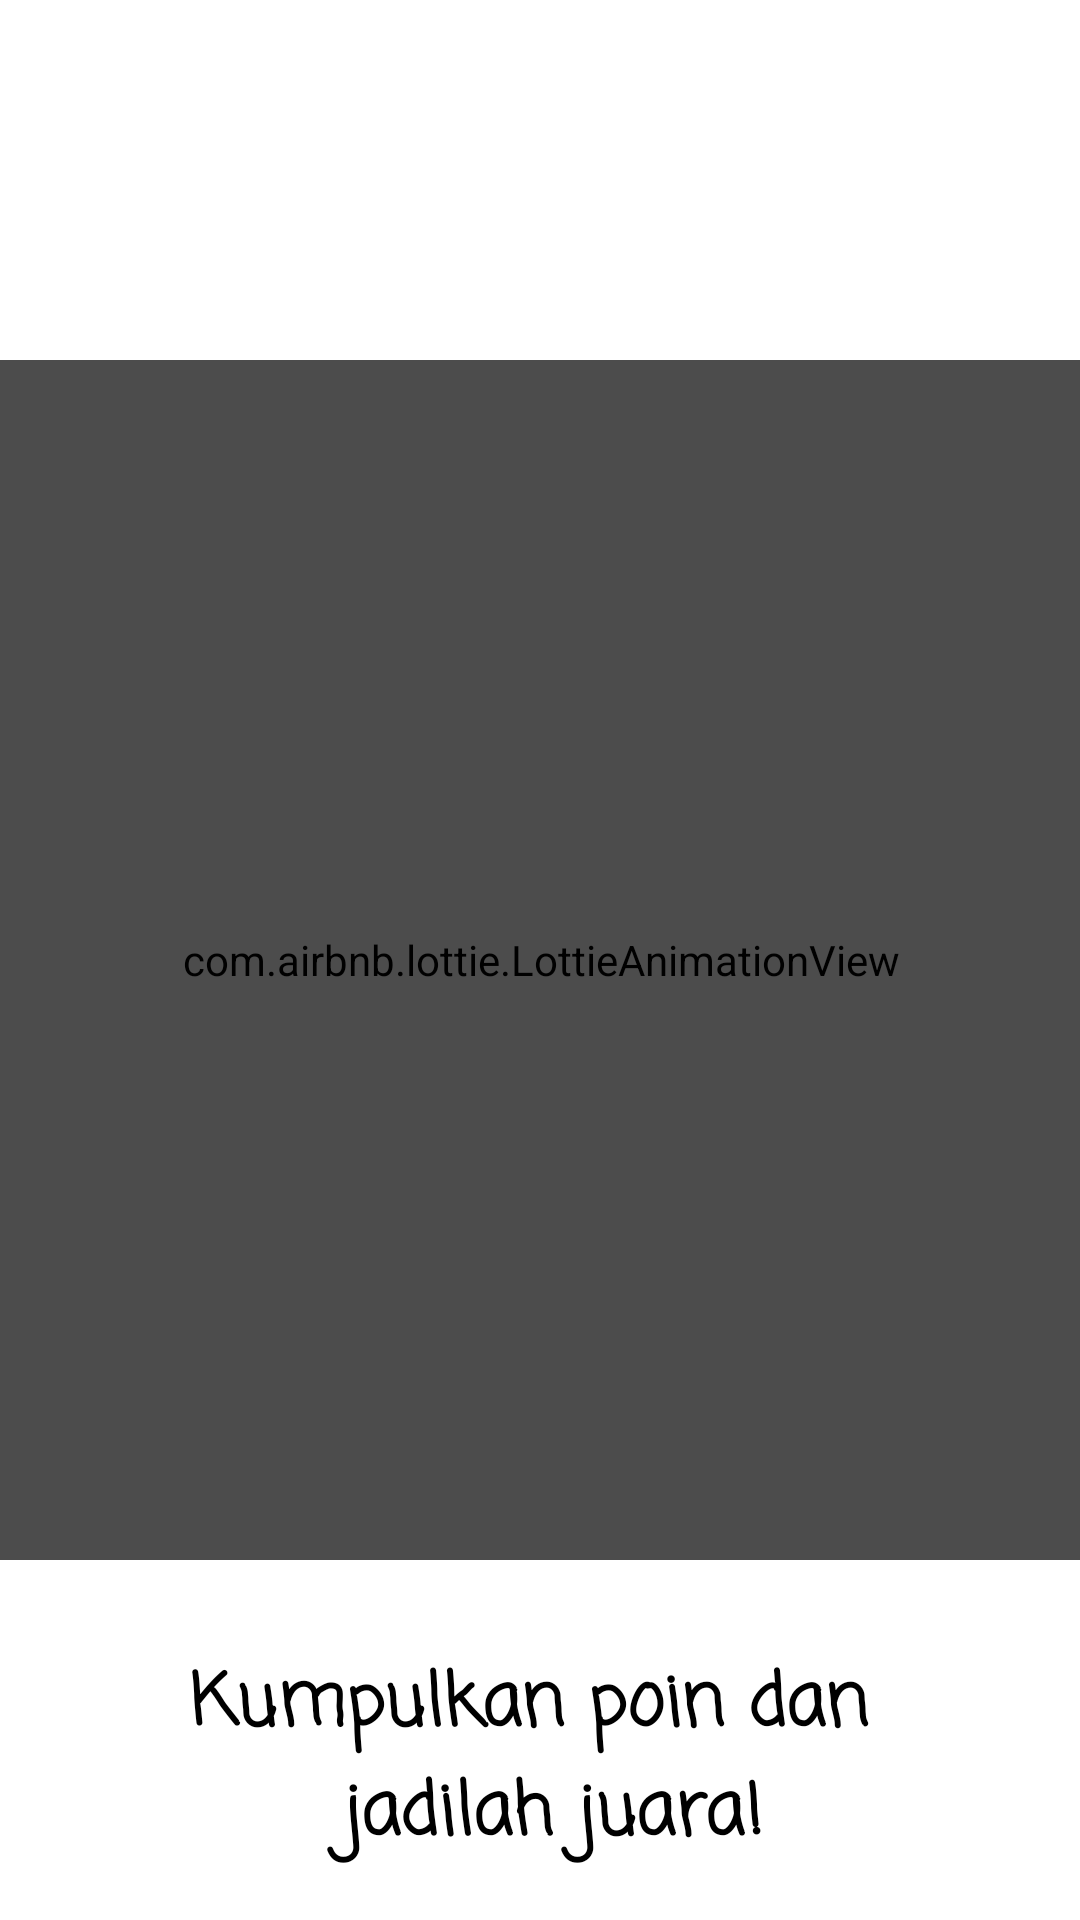

Write the Android layout XML for this screen, with the resource values it uses.
<!-- AndroidManifest.xml: application theme Theme.ProjecBinarKBG -->
<!-- res/layout/fragment_landing3.xml -->
<?xml version="1.0" encoding="utf-8"?>
<androidx.constraintlayout.widget.ConstraintLayout xmlns:android="http://schemas.android.com/apk/res/android"
    xmlns:app="http://schemas.android.com/apk/res-auto"
    xmlns:tools="http://schemas.android.com/tools"
    android:layout_width="match_parent"
    android:layout_height="match_parent"
    android:background="@color/colorPrimary"
    android:theme="@style/Widget.Theme.ProjecBinarKBG.ActionBar.Fullscreen"
    tools:context="com.project_binar.kbg.ui.lending_page.LandingFragment3">

    <com.airbnb.lottie.LottieAnimationView
        android:id="@+id/landing3_vector"
        android:layout_width="400dp"
        android:layout_height="400dp"
        app:lottie_rawRes="@raw/prize_podium"
        app:lottie_autoPlay="true"
        app:lottie_loop="true"
        android:background="@android:color/transparent"
        app:layout_constraintTop_toTopOf="parent"
        app:layout_constraintEnd_toEndOf="parent"
        app:layout_constraintStart_toStartOf="parent"
        android:layout_marginTop="120dp"/>

    <TextView
        android:id="@+id/landing3_text"
        android:layout_width="wrap_content"
        android:layout_height="wrap_content"
        android:layout_marginTop="30dp"
        android:background="@android:color/transparent"
        android:fontFamily="casual"
        android:gravity="center"
        android:text="@string/title_lending3"
        android:textColor="@color/textPopupEditTextColor"
        android:textSize="24sp"
        android:textStyle="bold"
        app:layout_constraintEnd_toEndOf="parent"
        app:layout_constraintHorizontal_bias="0.5"
        app:layout_constraintStart_toStartOf="parent"
        app:layout_constraintTop_toBottomOf="@+id/landing3_vector" />

    
</androidx.constraintlayout.widget.ConstraintLayout>
<!-- resources referenced by this layout -->
<resources>
  <color name="colorPrimary">#FFFFFF</color>
  <color name="textPopupEditTextColor">@color/black</color>
  <!-- drawable ic_baseline_arrow_right_24 (drawable) -->
  <vector xmlns:android="http://schemas.android.com/apk/res/android"
      android:width="60dp"
      android:height="60dp"
      android:viewportWidth="24"
      android:viewportHeight="24"
      android:tint="@color/light_blue_600"
      android:autoMirrored="true">
    <path
        android:fillColor="@android:color/white"
        android:pathData="M10,17l5,-5 -5,-5v10z"/>
  </vector>
  <string name="title_lending3">Kumpulkan poin dan \n jadilah juara!</string>
  <style name="Widget.Theme.ProjecBinarKBG.ActionBar.Fullscreen" parent="Widget.AppCompat.ActionBar">
          <item name="android:background">@color/black_overlay</item>
      </style>
  <style name="Theme.ProjecBinarKBG" parent="Theme.AppCompat.Light">
          
          <item name="colorPrimary">@color/light_blue_A200</item>
          <item name="colorPrimaryVariant">@color/light_blue_600</item>
          <item name="colorOnPrimary">@color/white</item>
          
          <item name="colorSecondary">@color/teal_200</item>
          <item name="colorSecondaryVariant">@color/teal_700</item>
          <item name="colorOnSecondary">@color/black</item>
          
          <item name="android:statusBarColor" tools:targetApi="l">@color/white</item>
          <item name="android:windowLightStatusBar" tools:targetApi="m">true</item>
          
      </style>
  <color name="black">#FF000000</color>
  <color name="light_blue_600">#FF039BE5</color>
  <color name="black_overlay">#66000000</color>
  <color name="light_blue_A200">#FF40C4FF</color>
  <color name="white">#FFFFFFFF</color>
  <color name="teal_200">#FF03DAC5</color>
  <color name="teal_700">#FF018786</color>
</resources>
